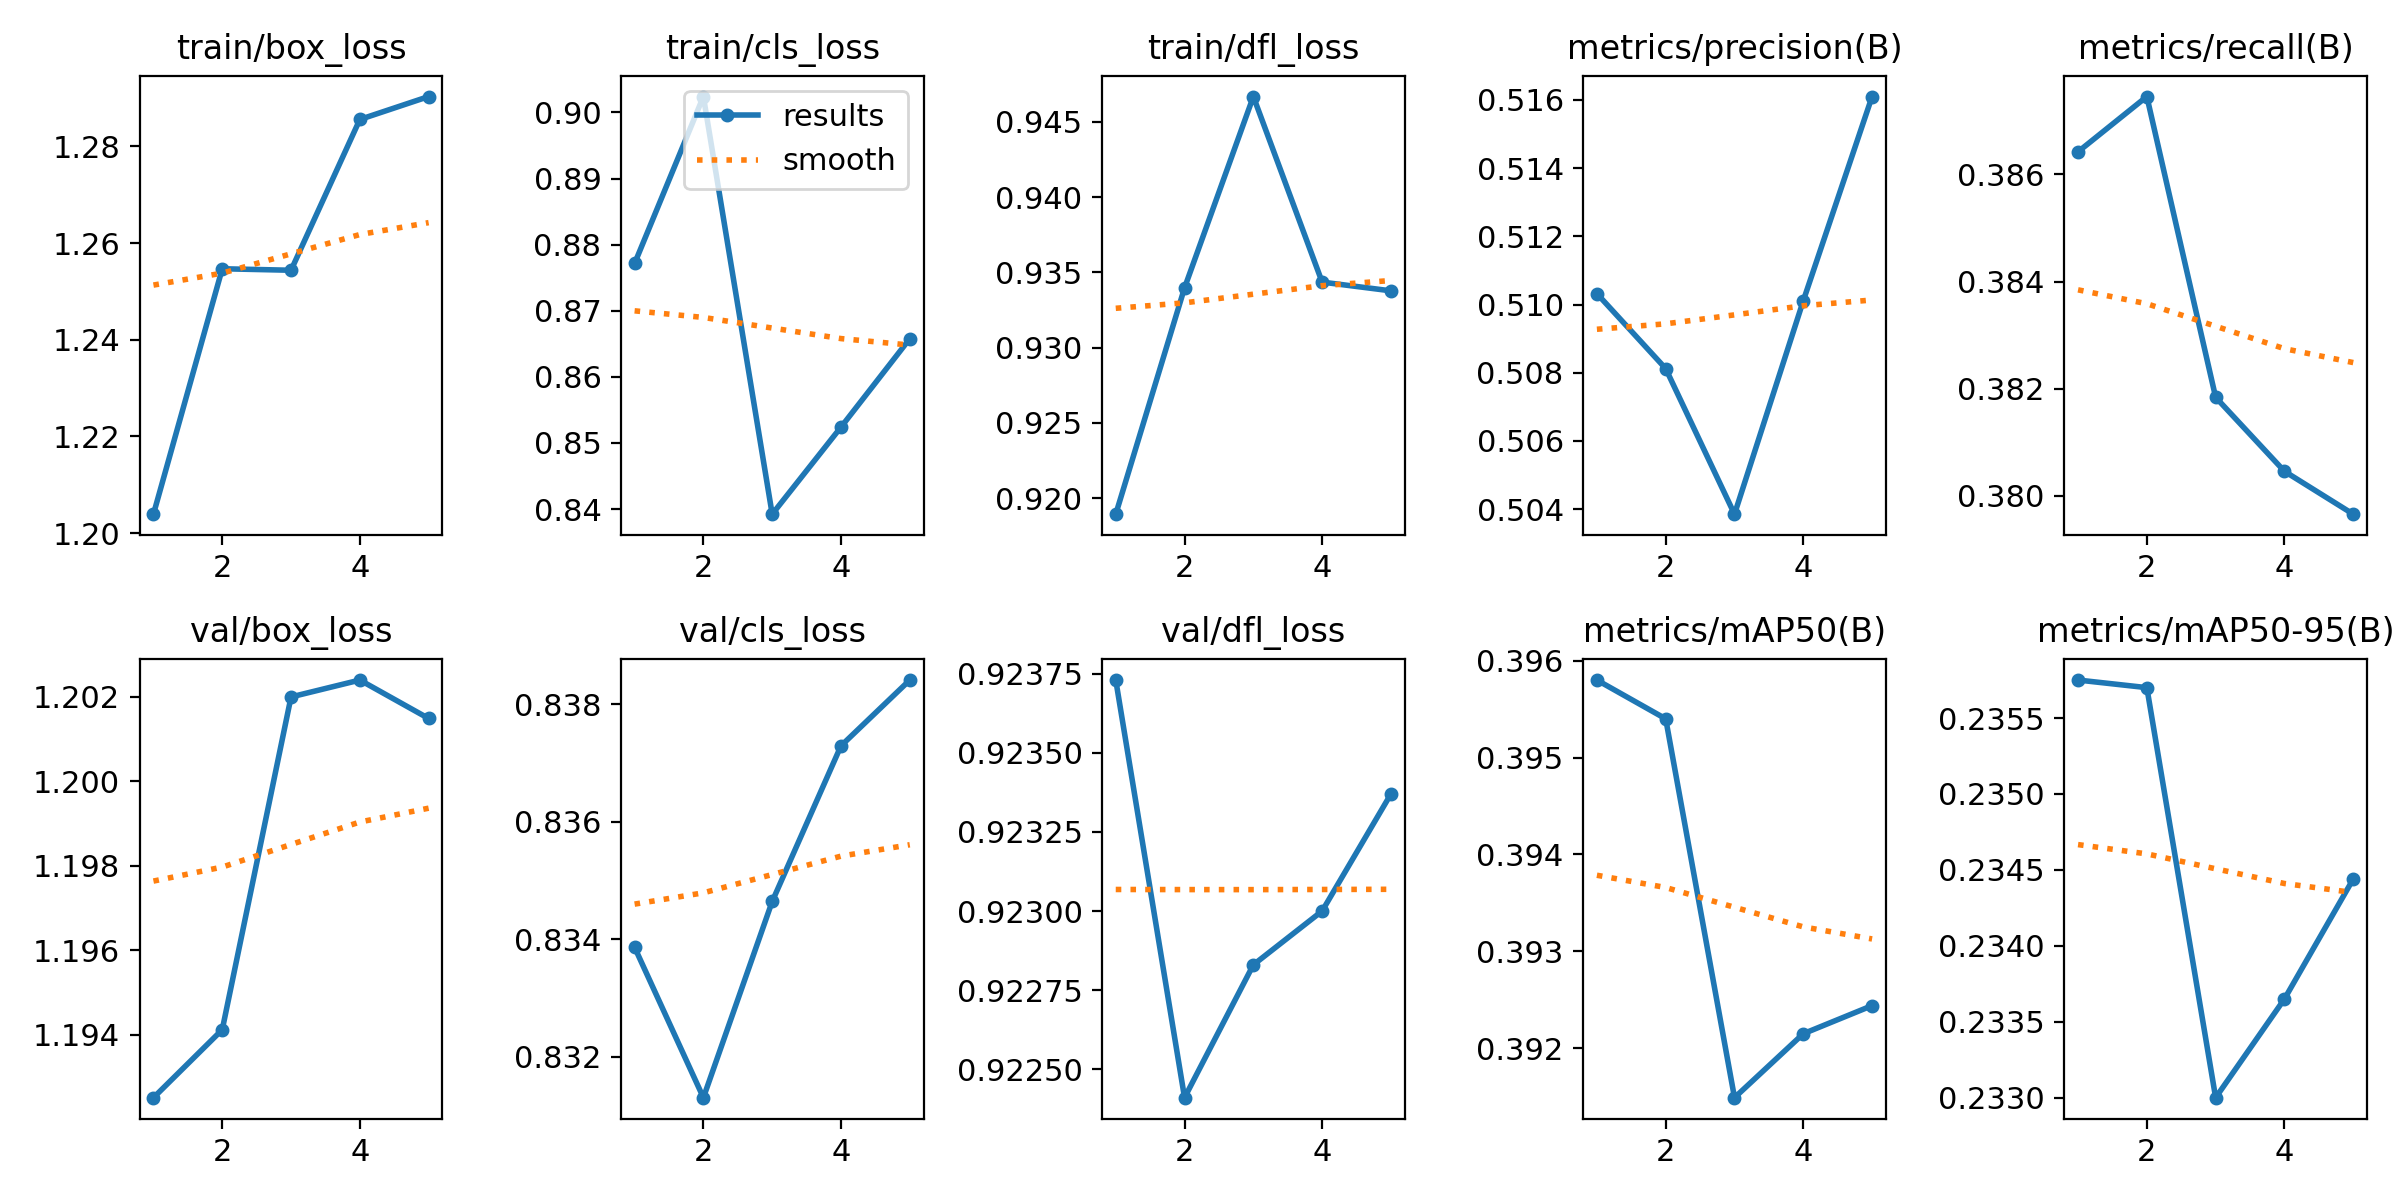

Source data for this figure (header and first rows):
epoch, time, train/box_loss, train/cls_loss, train/dfl_loss, metrics/precision(B), metrics/recall(B), metrics/mAP50(B), metrics/mAP50-95(B), val/box_loss, val/cls_loss, val/dfl_loss, lr/pg0, lr/pg1, lr/pg2
1, 6.273, 1.204, 0.8771, 0.9189, 0.5103, 0.3864, 0.3958, 0.2357, 1.193, 0.8339, 0.9237, 1.428e-05, 1.428e-05, 1.428e-05
2, 131.5, 1.255, 0.9024, 0.934, 0.5081, 0.3875, 0.3954, 0.2357, 1.194, 0.8313, 0.9224, 2.86314e-05, 2.86314e-05, 2.86314e-05
3, 136, 1.254, 0.8392, 0.9467, 0.5039, 0.3818, 0.3915, 0.233, 1.202, 0.8346, 0.9228, 3.45005e-05, 3.45005e-05, 3.45005e-05
4, 140.5, 1.286, 0.8524, 0.9344, 0.5101, 0.3805, 0.3921, 0.2336, 1.202, 0.8373, 0.923, 3.18872e-05, 3.18872e-05, 3.18872e-05
5, 144.9, 1.29, 0.8658, 0.9338, 0.5161, 0.3797, 0.3924, 0.2344, 1.201, 0.8384, 0.9234, 2.07917e-05, 2.07917e-05, 2.07917e-05
